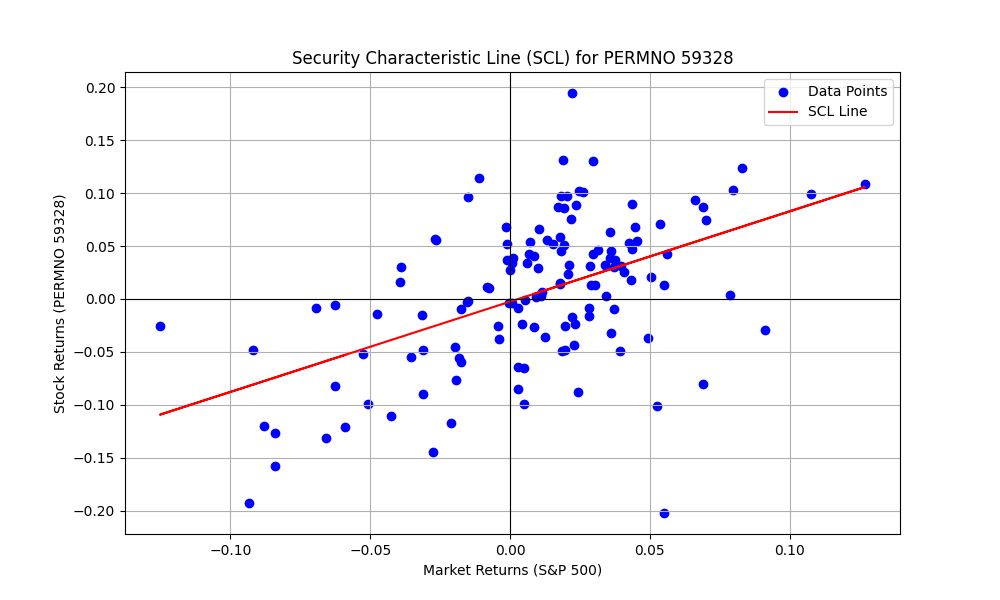

Source data for this figure (header and first rows):
PERMNO, date, COMNAM, RET, sprtrn
59328, 2011-12-30, INTEL CORP, -0.0265, 0.008533
59328, 2012-01-31, INTEL CORP, 0.08948, 0.04358
59328, 2012-02-29, INTEL CORP, 0.02536, 0.04059
59328, 2012-03-30, INTEL CORP, 0.04594, 0.03133
59328, 2012-04-30, INTEL CORP, 0.009959, -0.007497
59328, 2012-05-31, INTEL CORP, -0.08259, -0.06265
59328, 2012-06-29, INTEL CORP, 0.03135, 0.03955
59328, 2012-07-31, INTEL CORP, -0.03565, 0.0126
59328, 2012-08-31, INTEL CORP, -0.0251, 0.01976
59328, 2012-09-28, INTEL CORP, -0.0876, 0.02424
59328, 2012-10-31, INTEL CORP, -0.04524, -0.01979
59328, 2012-11-30, INTEL CORP, -0.08507, 0.002847
59328, 2012-12-31, INTEL CORP, 0.05392, 0.007068
59328, 2013-01-31, INTEL CORP, 0.02037, 0.05043
59328, 2013-02-28, INTEL CORP, 0.003089, 0.01106
59328, 2013-03-28, INTEL CORP, 0.04574, 0.03599
59328, 2013-04-30, INTEL CORP, 0.09686, 0.01809
59328, 2013-05-31, INTEL CORP, 0.02317, 0.02076
59328, 2013-06-28, INTEL CORP, -0.002059, -0.015
59328, 2013-07-31, INTEL CORP, -0.03694, 0.04946
59328, 2013-08-30, INTEL CORP, -0.04843, -0.0313
59328, 2013-09-30, INTEL CORP, 0.04281, 0.02975
59328, 2013-10-31, INTEL CORP, 0.06758, 0.0446
59328, 2013-11-29, INTEL CORP, -0.01655, 0.02805
59328, 2013-12-31, INTEL CORP, 0.08872, 0.02356
59328, 2014-01-31, INTEL CORP, -0.05452, -0.03558
59328, 2014-02-28, INTEL CORP, 0.01813, 0.04312
59328, 2014-03-31, INTEL CORP, 0.04257, 0.006932
59328, 2014-04-30, INTEL CORP, 0.03393, 0.006201
59328, 2014-05-30, INTEL CORP, 0.03203, 0.02103
59328, 2014-06-30, INTEL CORP, 0.131, 0.01906
59328, 2014-07-31, INTEL CORP, 0.09676, -0.01508
59328, 2014-08-29, INTEL CORP, 0.03703, 0.03766
59328, 2014-09-30, INTEL CORP, -0.002864, -0.01551
59328, 2014-10-31, INTEL CORP, -0.02326, 0.0232
59328, 2014-11-28, INTEL CORP, 0.1019, 0.02453
59328, 2014-12-31, INTEL CORP, -0.02577, -0.004189
59328, 2015-01-30, INTEL CORP, -0.08956, -0.03104
59328, 2015-02-27, INTEL CORP, 0.01362, 0.05489
59328, 2015-03-31, INTEL CORP, -0.05955, -0.0174
59328, 2015-04-30, INTEL CORP, 0.04093, 0.008521
59328, 2015-05-29, INTEL CORP, 0.06605, 0.01049
59328, 2015-06-30, INTEL CORP, -0.1174, -0.02101
59328, 2015-07-31, INTEL CORP, -0.04817, 0.01974
59328, 2015-08-31, INTEL CORP, -0.005872, -0.06258
59328, 2015-09-30, INTEL CORP, 0.05606, -0.02644
59328, 2015-10-30, INTEL CORP, 0.1234, 0.08298
59328, 2015-11-30, INTEL CORP, 0.03396, 0.000505
59328, 2015-12-31, INTEL CORP, -0.009203, -0.01753
59328, 2016-01-29, INTEL CORP, -0.09957, -0.05074
59328, 2016-02-29, INTEL CORP, -0.03772, -0.004128
59328, 2016-03-31, INTEL CORP, 0.09327, 0.06599
59328, 2016-04-29, INTEL CORP, -0.06399, 0.002699
59328, 2016-05-31, INTEL CORP, 0.05185, 0.01533
59328, 2016-06-30, INTEL CORP, 0.0383, 0.000906
59328, 2016-07-29, INTEL CORP, 0.0628, 0.03561
59328, 2016-08-31, INTEL CORP, 0.03701, -0.001219
59328, 2016-09-30, INTEL CORP, 0.05183, -0.001234
59328, 2016-10-31, INTEL CORP, -0.07629, -0.01943
59328, 2016-11-30, INTEL CORP, 0.002581, 0.03417
... 73 more rows
